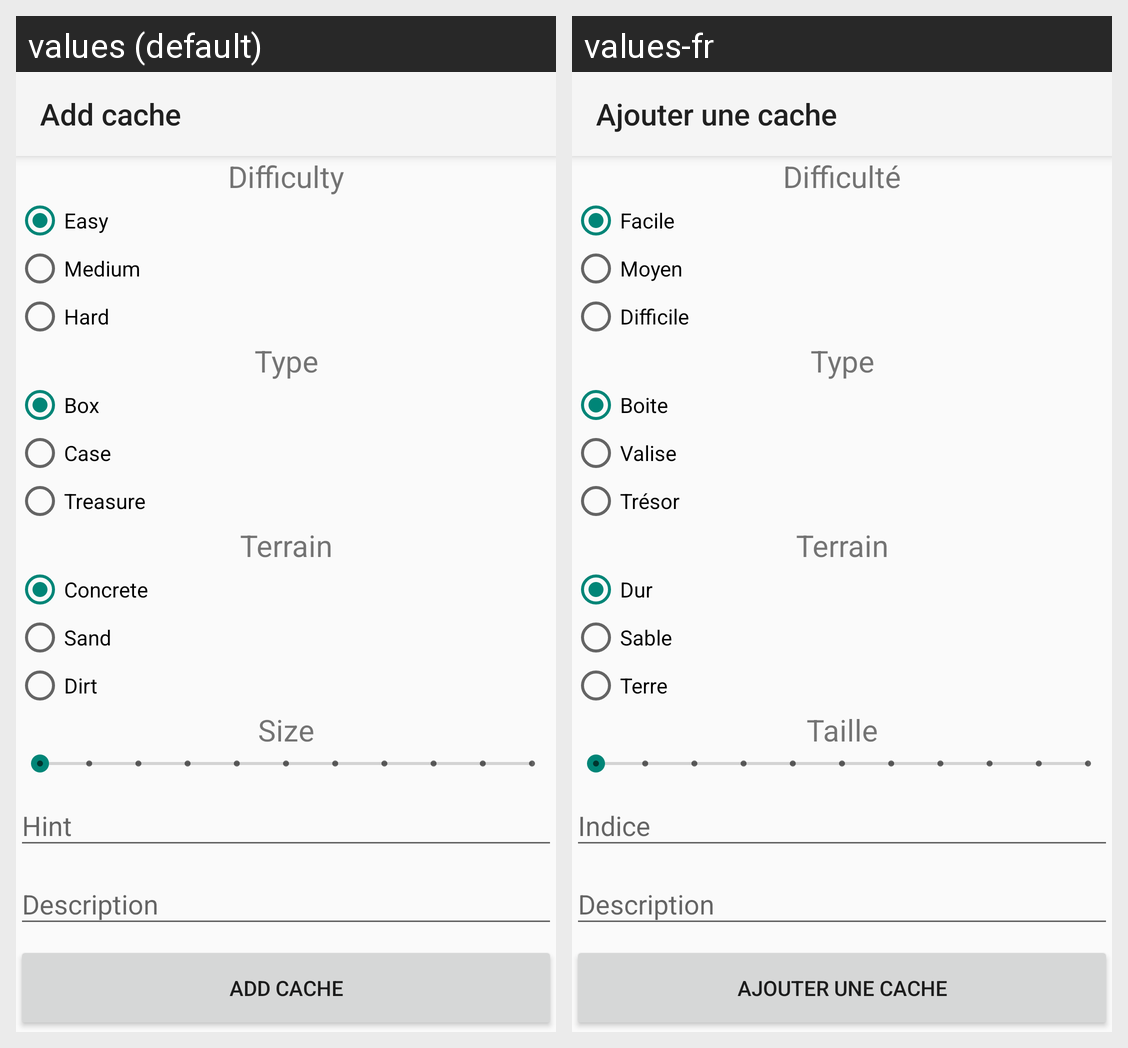

Locale-by-locale string values for the Android screen shown in this grid:
Android screen res/layout/activity_add_cache.xml rendered under 2 locales, left to right: values (default), values-fr. Device: Nexus 5 (rendered at 1080×1920; each locale shown at half size, 540×960, under a caption strip naming it); theme Theme.AppCompat.Light.NoActionBar.
Strings drawn on this screen, with the default value and each locale's value (text and hints the layout hard-codes, and strings that could not be matched under every locale, appear in the picture but are not listed):

add_cache
  values: Add cache
  values-fr: Ajouter une cache

difficulty
  values: Difficulty
  values-fr: Difficulté

easy
  values: Easy
  values-fr: Facile

medium
  values: Medium
  values-fr: Moyen

hard
  values: Hard
  values-fr: Difficile

type
  values: Type
  values-fr: Type

type_box
  values: Box
  values-fr: Boite

type_case
  values: Case
  values-fr: Valise

type_treasure
  values: Treasure
  values-fr: Trésor

terrain
  values: Terrain
  values-fr: Terrain

terrain_concrete
  values: Concrete
  values-fr: Dur

terrain_sand
  values: Sand
  values-fr: Sable

terrain_dirt
  values: Dirt
  values-fr: Terre

size
  values: Size
  values-fr: Taille
